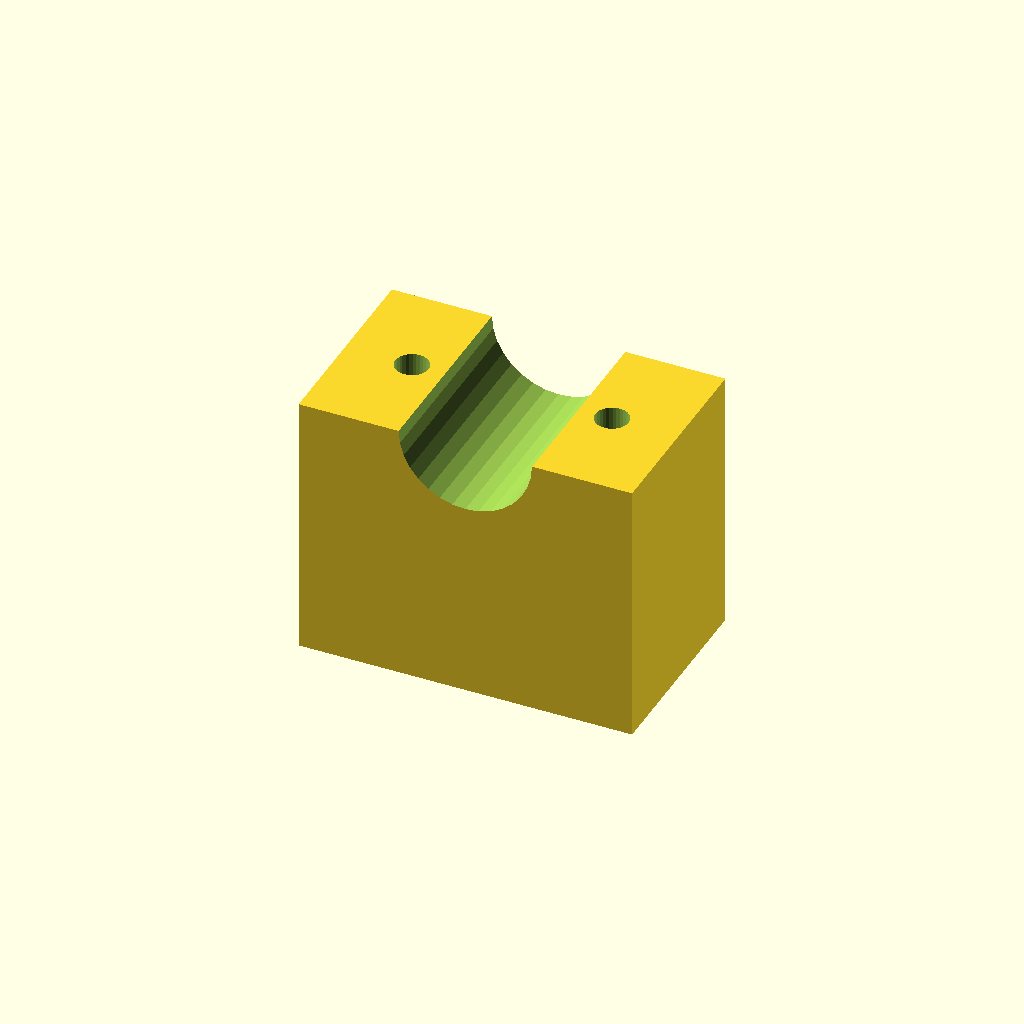
Cell 1 — every parameter at its default value.
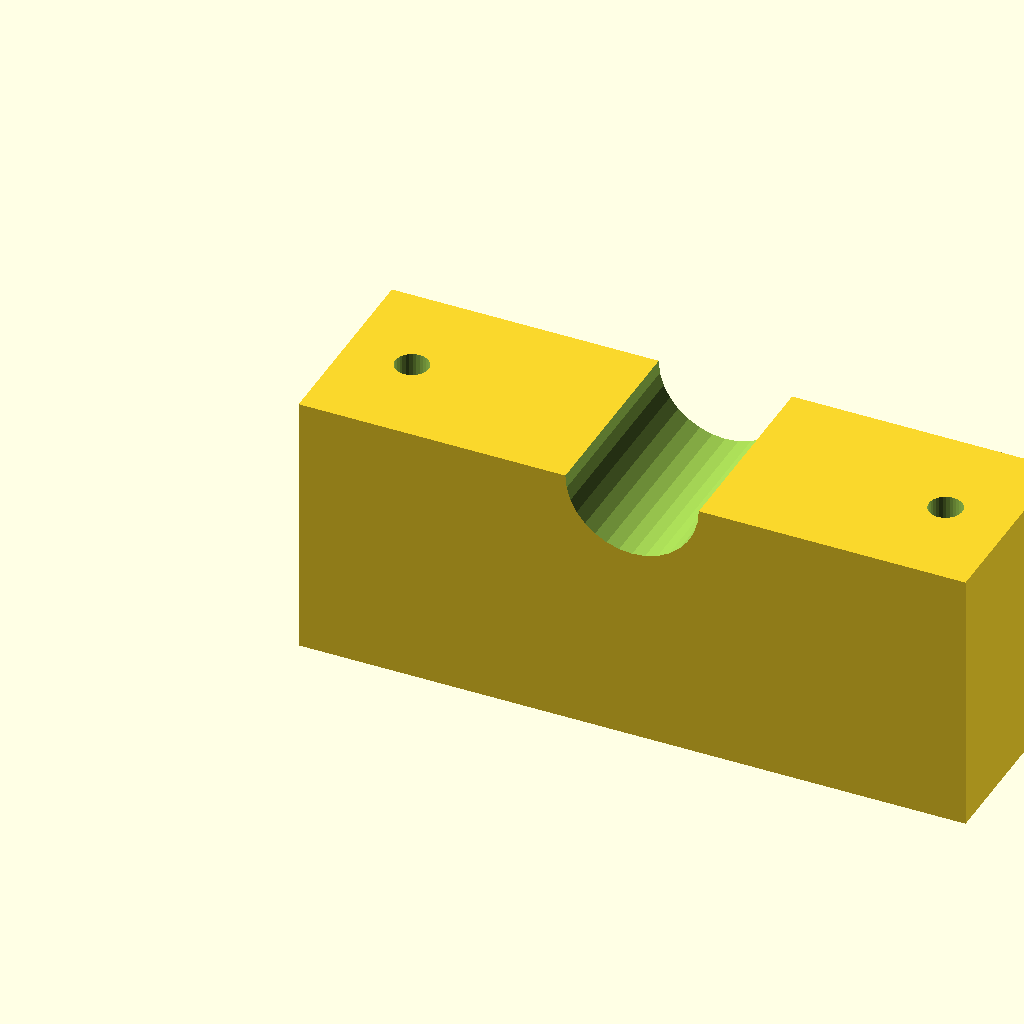
Cell 2 — blk_l set to 100, the other parameters unchanged.
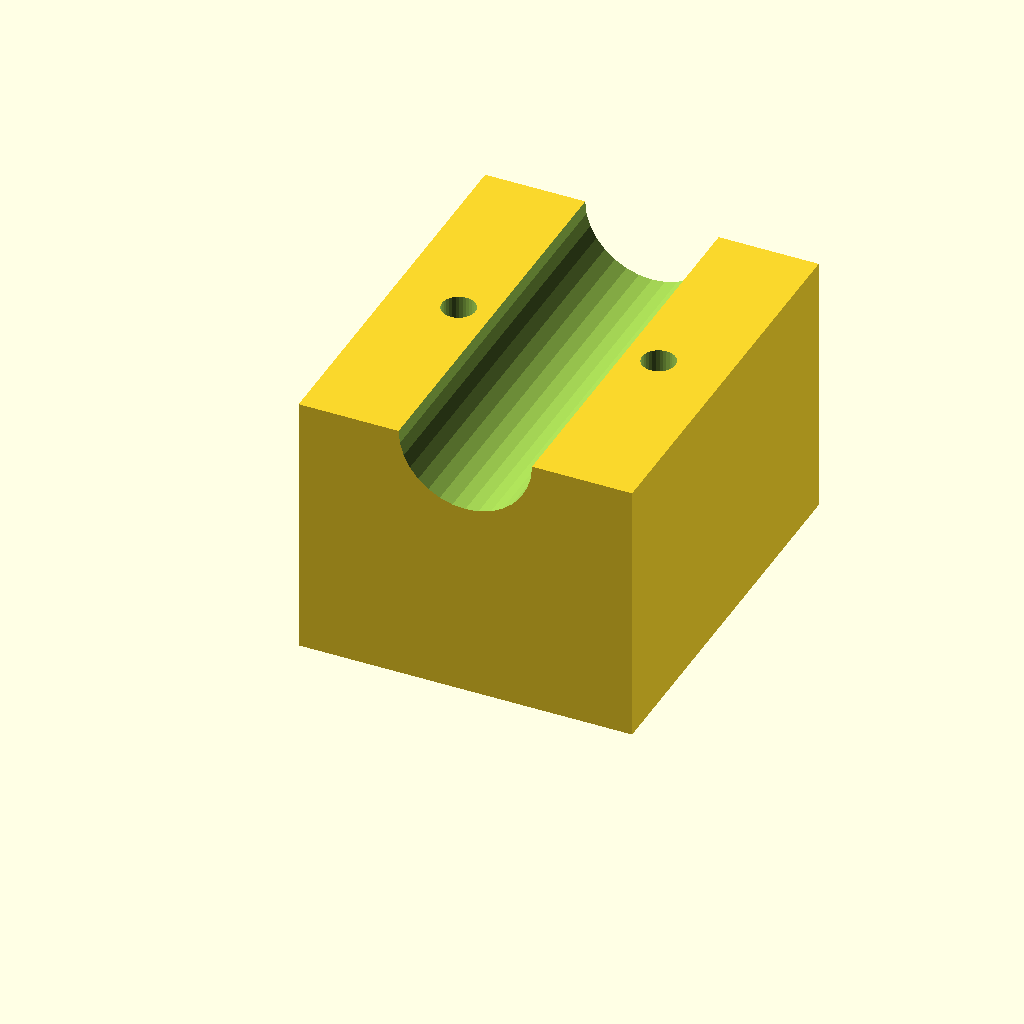
Cell 3: the same model with blk_w = 60.
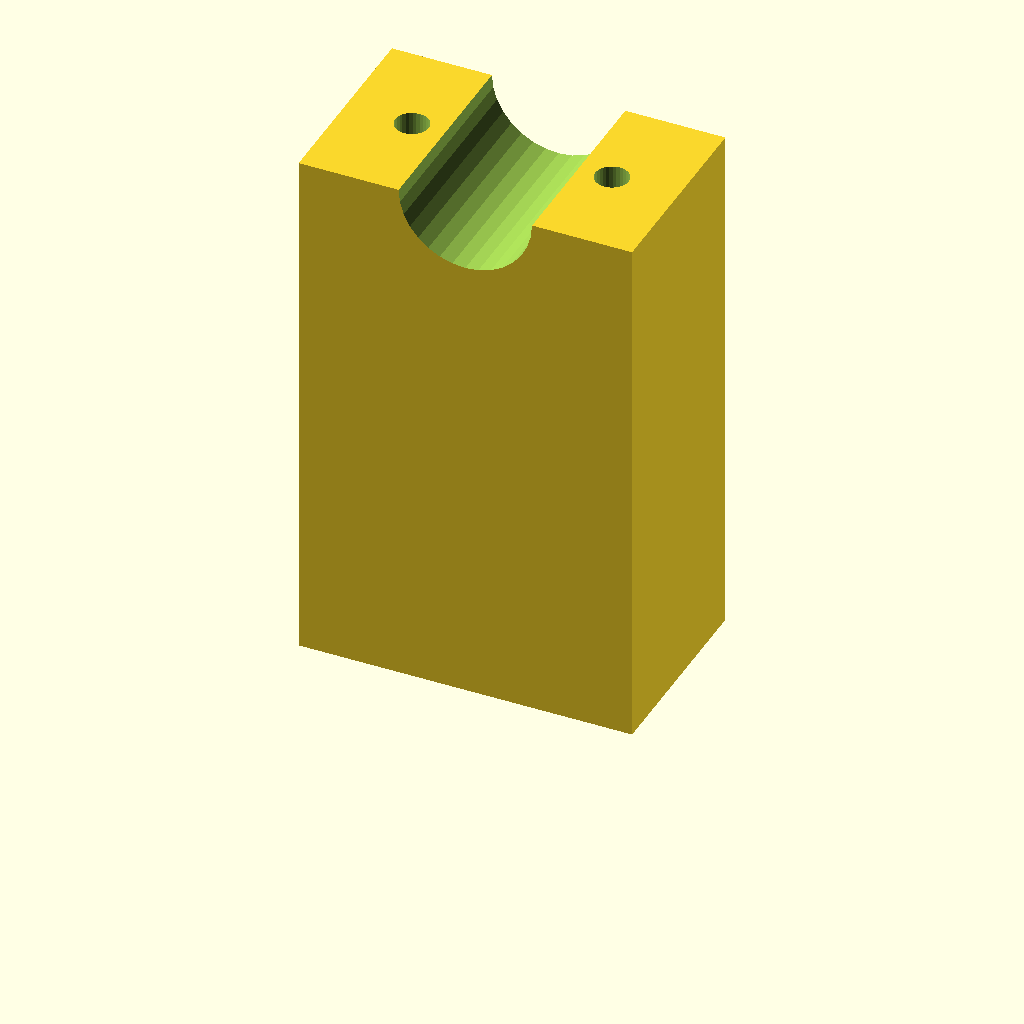
Cell 4: blk_h = 80 (everything else at default).
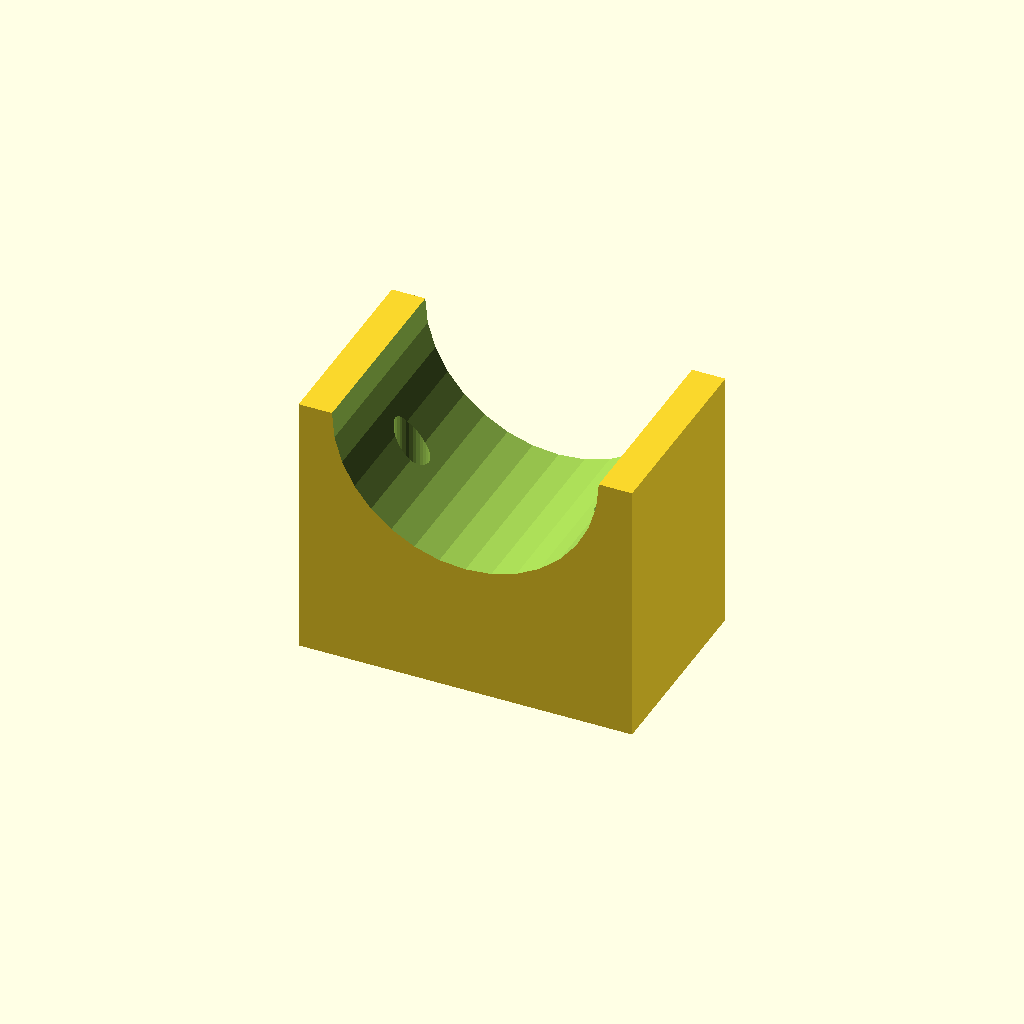
Cell 5: clamp_r = 20 (everything else at default).
All cells are drawn from one camera (rotation 55°, 0°, 25°, orthographic, colour scheme Cornfield), so only the parameter changes between them.
OpenSCAD source file optional_data/data/solid3/saddleclamp/part_0200.scad:
$fn = 32;

// ----------------------------------------------------------------------
// Saddle clamp: plain shaft clamp
// ----------------------------------------------------------------------

// --- parameters (mm) ---
blk_l = 50;               // block length, X
blk_w = 30;               // block width, Y
blk_h = 40;               // block height
clamp_r = 10;             // shaft groove radius
hole_r = 2.5;             // bolt hole radius
hole_m = 10;              // bolt hole margin from the ends

saw_depth = clamp_r + 3;  // saw kerf depth

difference() {
  cube([blk_l, blk_w, blk_h]);
  translate([blk_l / 2, -1, blk_h])
    rotate([-90, 0, 0])
      cylinder(h = blk_w + 2, r = clamp_r);
  for (sx = [0, 1])
    translate([sx ? blk_l - hole_m : hole_m, blk_w / 2, -1])
      cylinder(r = hole_r, h = blk_h + 2);
}
Customizer parameters (derived from the source; name, type, default, range or options):
blk_l: number, default 50
blk_w: number, default 30
blk_h: number, default 40
clamp_r: number, default 10
hole_r: number, default 2.5
hole_m: number, default 10
